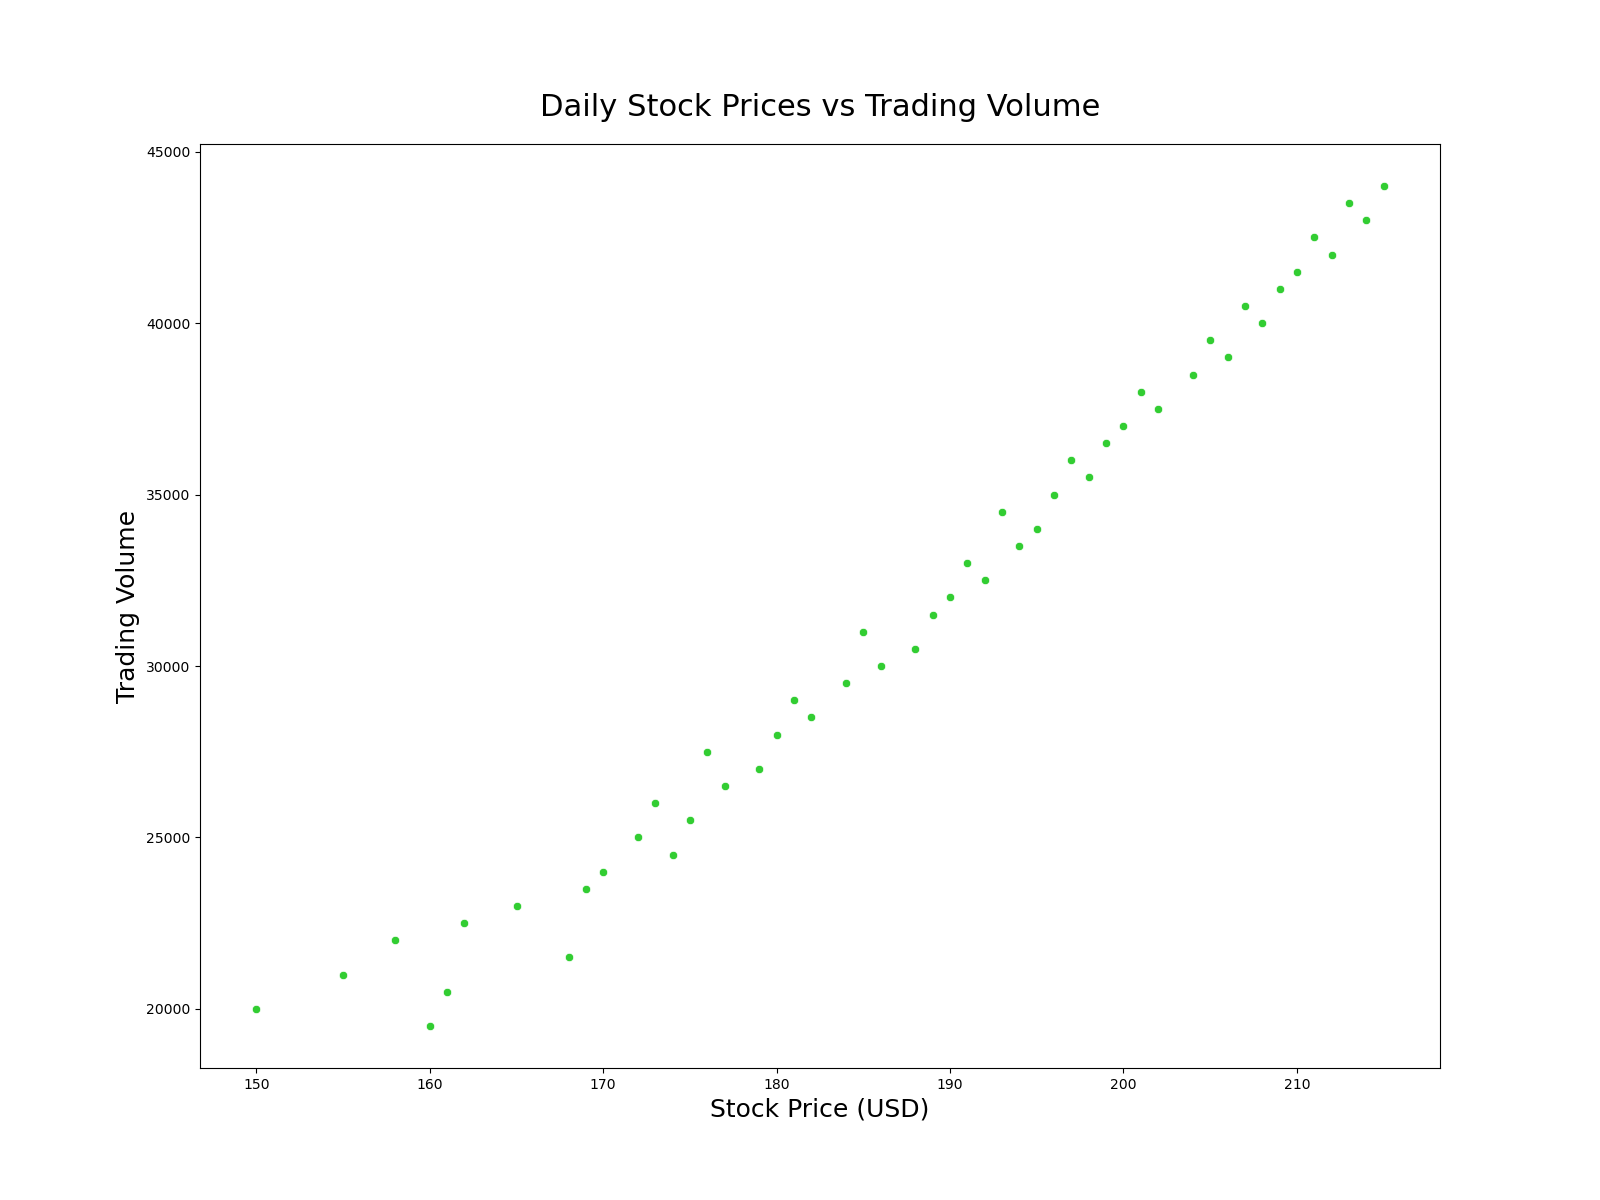

Values plotted in this chart, from the file beside it:
Day, StockPrice, TradingVolume
1, 150, 20000
2, 155, 21000
3, 160, 19500
4, 158, 22000
5, 162, 22500
6, 161, 20500
7, 165, 23000
8, 168, 21500
9, 170, 24000
10, 169, 23500
11, 172, 25000
12, 174, 24500
13, 175, 25500
14, 173, 26000
15, 177, 26500
16, 179, 27000
17, 176, 27500
18, 180, 28000
19, 182, 28500
20, 181, 29000
21, 184, 29500
22, 186, 30000
23, 188, 30500
24, 185, 31000
25, 189, 31500
26, 190, 32000
27, 192, 32500
28, 191, 33000
29, 194, 33500
30, 195, 34000
31, 193, 34500
32, 196, 35000
33, 198, 35500
34, 197, 36000
35, 199, 36500
36, 200, 37000
37, 202, 37500
38, 201, 38000
39, 204, 38500
40, 206, 39000
41, 205, 39500
42, 208, 40000
43, 207, 40500
44, 209, 41000
45, 210, 41500
46, 212, 42000
47, 211, 42500
48, 214, 43000
49, 213, 43500
50, 215, 44000
